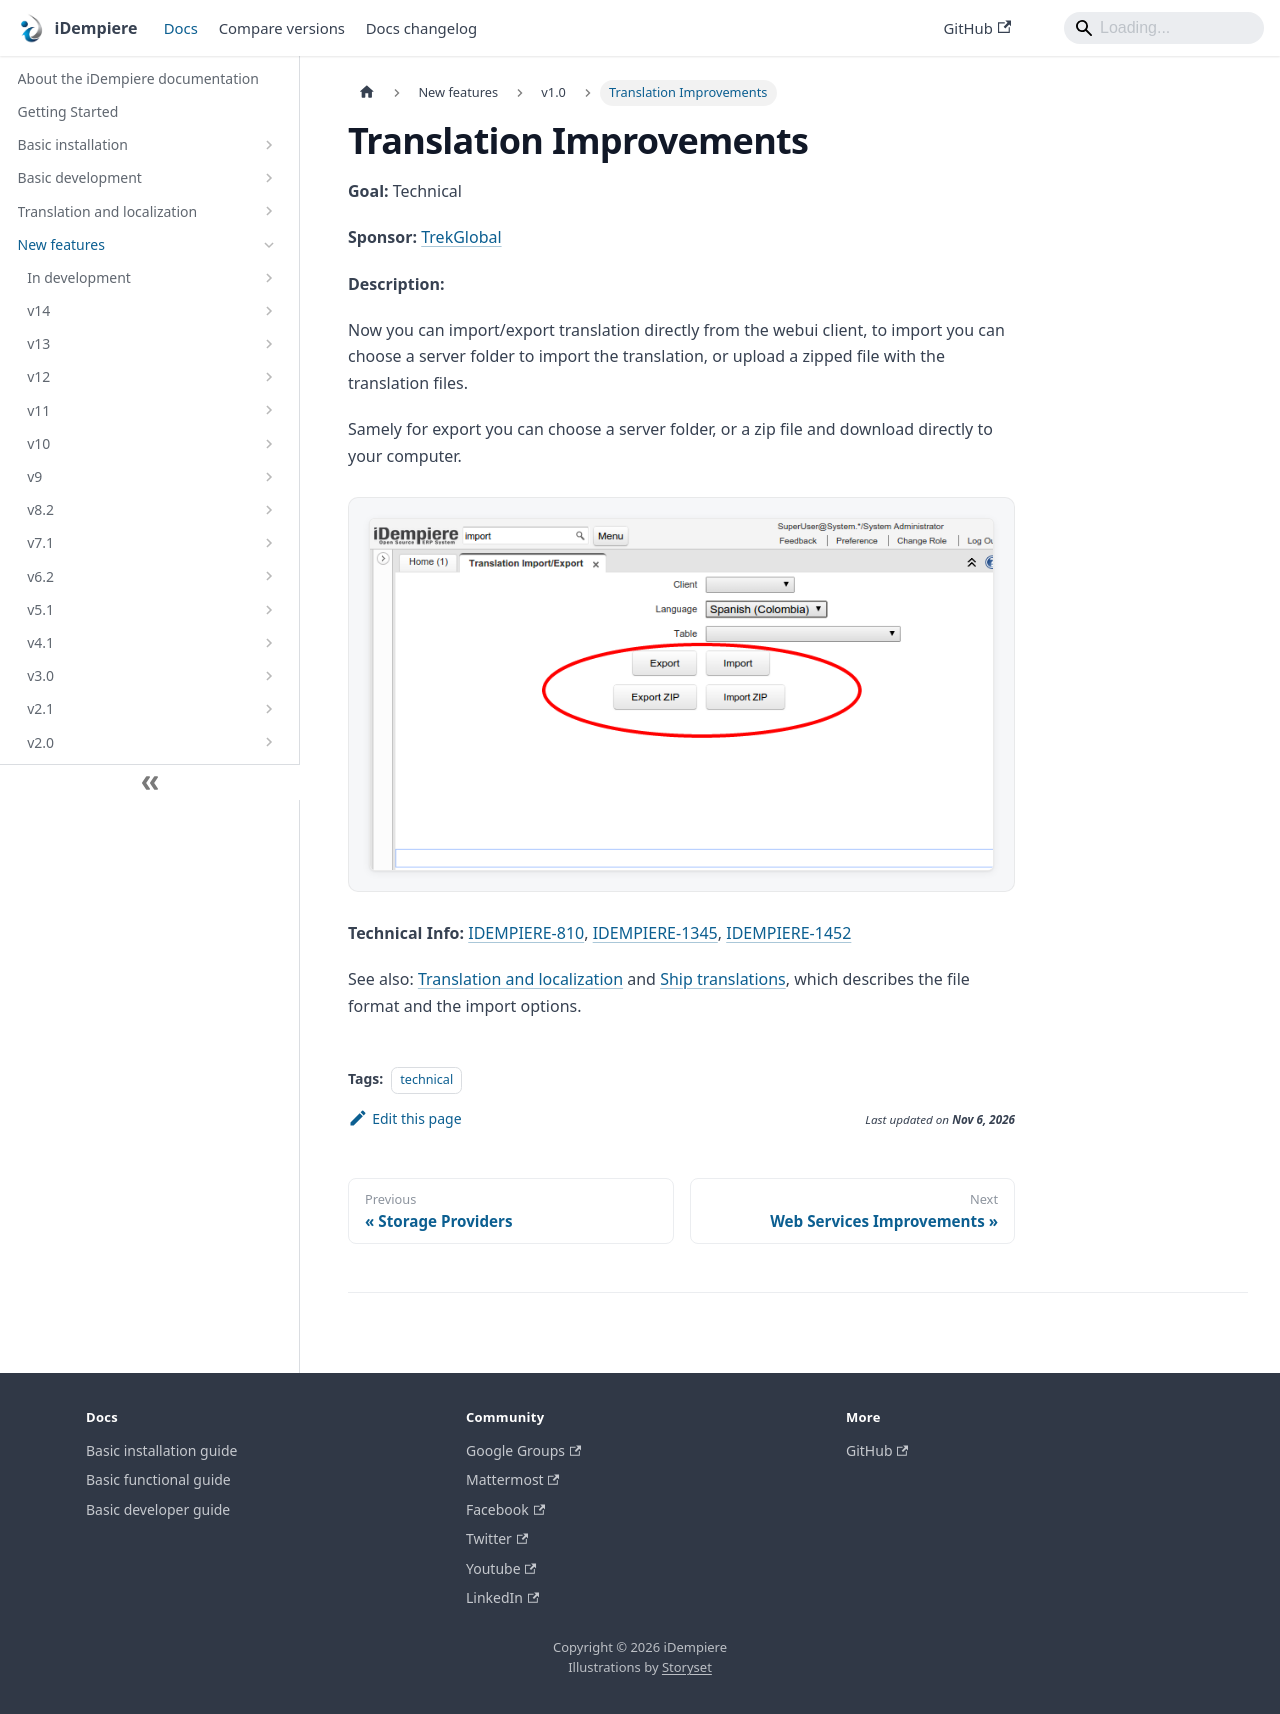

repository: idempiere/idempiere.github.io · page: docs/new-features/v1.0/translation-improvements.html · generator: docusaurus

---
sidebar_position: 57
sidebar_label: "Translation Improvements"
description: "Translation Improvements: a New Feature in iDempiere 1.0."
tags: [technical]
---
# Translation Improvements

**Goal:** Technical

**Sponsor:** [TrekGlobal](http://www.trekglobal.com/)

**Description:**

Now you can import/export translation directly from the webui client, to import you can choose a server folder to import the translation, or upload a zipped file with the translation files.

Samely for export you can choose a server folder, or a zip file and download directly to your computer.

![01 Translation Improvements](pathname:///img/new-features/v1.0/01_Translation_Improvements.png)

**Technical Info:** [IDEMPIERE-810](http://idempiere.atlassian.net/browse/IDEMPIERE-810), [IDEMPIERE-1345](http://idempiere.atlassian.net/browse/IDEMPIERE-1345), [IDEMPIERE-1452](http://idempiere.atlassian.net/browse/IDEMPIERE-1452)

See also: [Translation and localization](/docs/translation-localization) and [Ship translations](/docs/translation-localization/ship-translations), which describes the file format and the import options.
